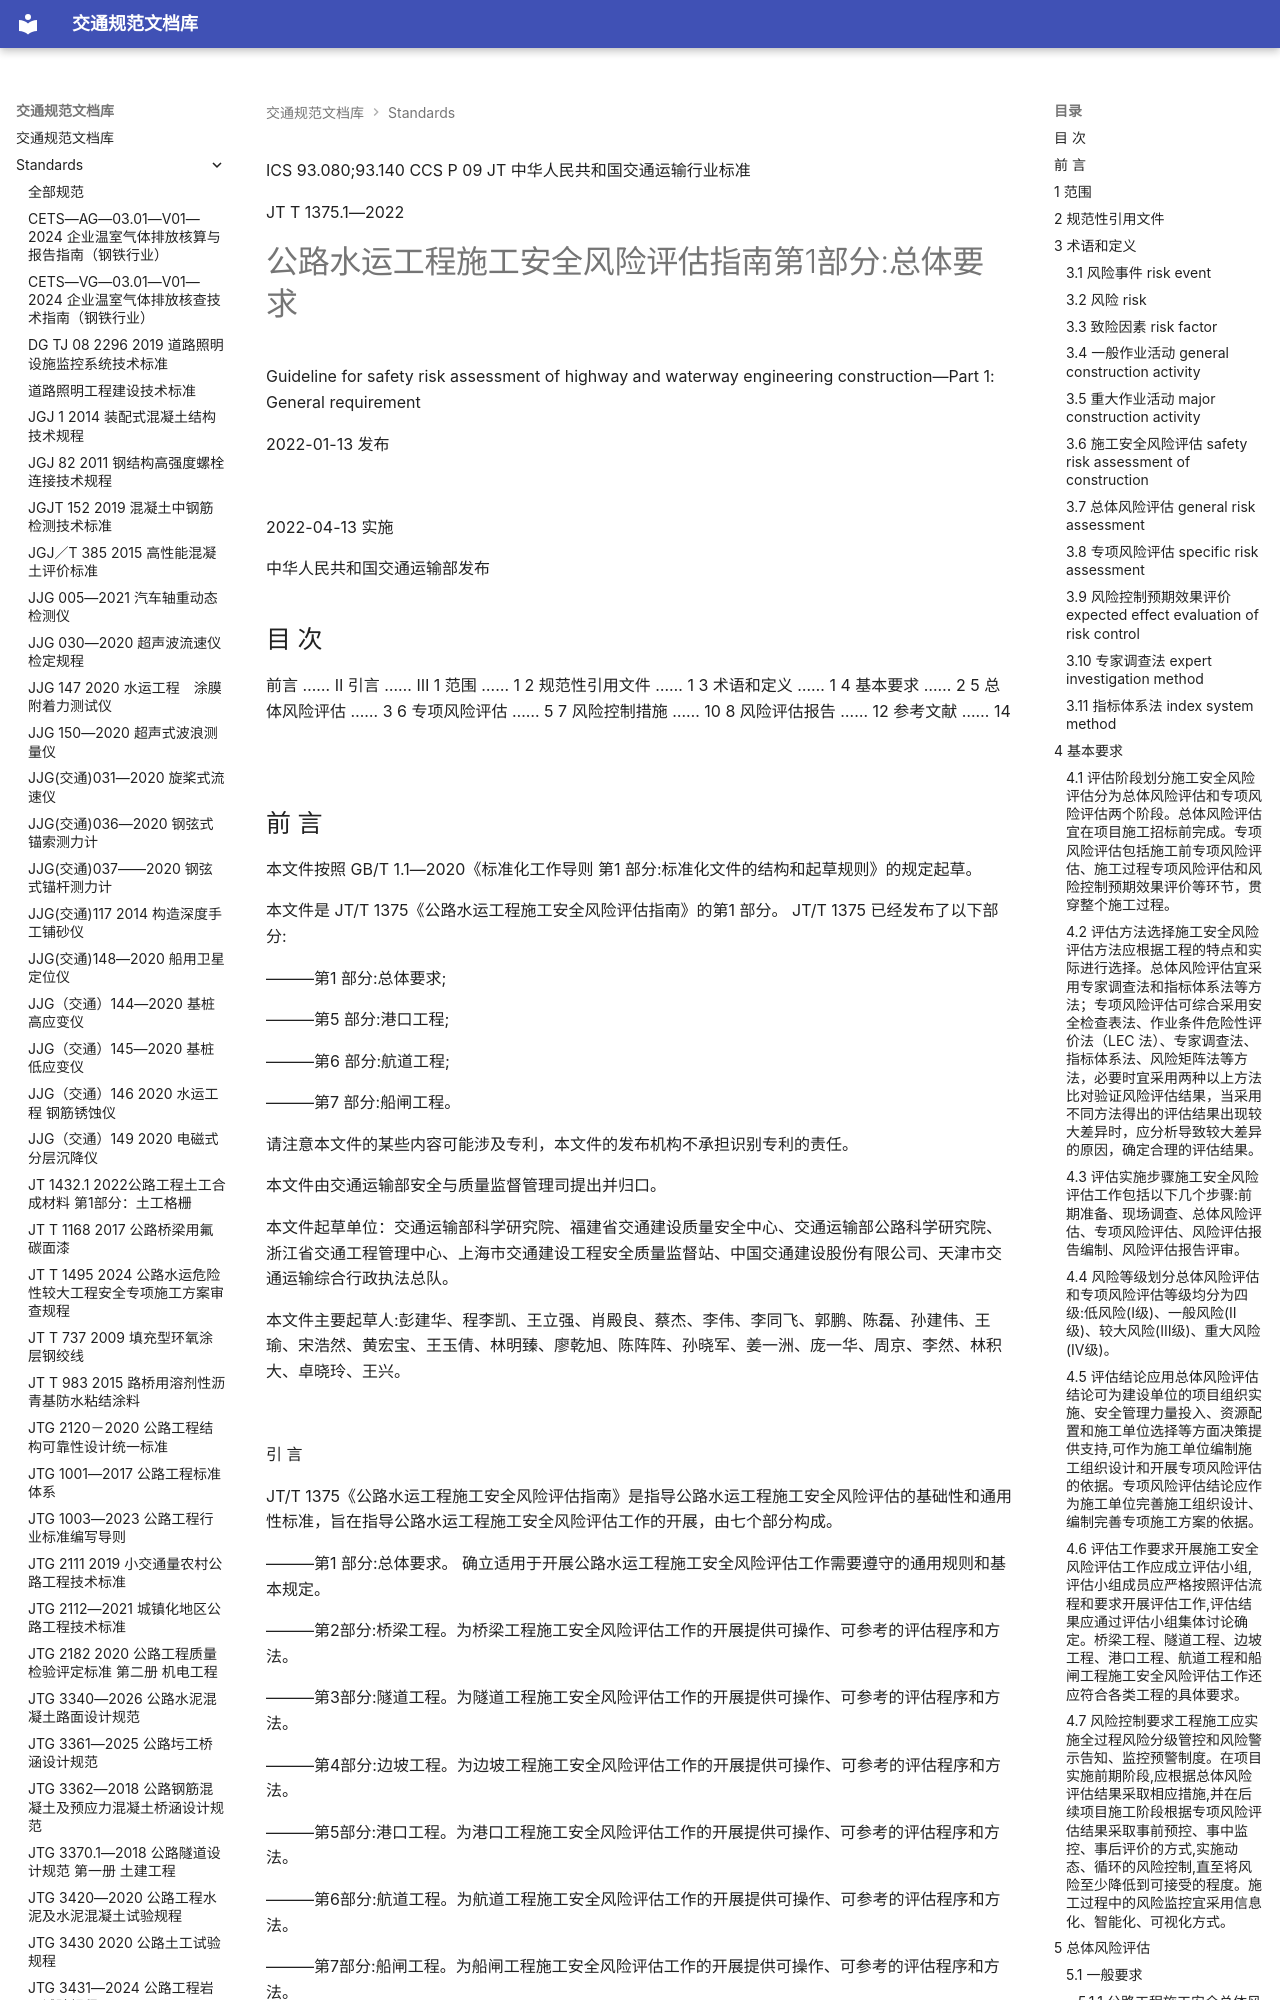

repository: 13lu14/standards-site- · page: standards/JTT 13751-2022 公路水运工程施工安全风险评估指南 第1部分：总体要求/index.html · generator: mkdocs

ICS 93.080;93.140 CCS P 09
JT
 中华人民共和国交通运输行业标准

JT T 1375.1—2022

# 公路水运工程施工安全风险评估指南第1部分:总体要求

 Guideline for safety risk assessment of highway and waterway engineering construction—Part 1: General requirement

2022-01-13 发布

![](images/JTT%2013751-2022%20%E5%85%AC%E8%B7%AF%E6%B0%B4%E8%BF%90%E5%B7%A5%E7%A8%8B%E6%96%BD%E5%B7%A5%E5%AE%89%E5%85%A8%E9%A3%8E%E9%99%A9%E8%AF%84%E4%BC%B0%E6%8C%87%E5%8D%97%20%E7%AC%AC1%E9%83%A8%E5%88%86%EF%BC%9A%E6%80%BB%E4%BD%93%E8%A6%81%E6%B1%82.assets/cb30a6bd45d5f1c3a8175a6f22f08113bb91118d4574b530a9111e56a77300fc.jpg)

2022-04-13 实施

 中华人民共和国交通运输部发布

<!-- 封面 -->

## 目 次

前言 …… Ⅱ
引言 …… Ⅲ
1 范围 …… 1
2 规范性引用文件 …… 1
3 术语和定义 …… 1
4 基本要求 …… 2
5 总体风险评估 …… 3
6 专项风险评估 …… 5
7 风险控制措施 …… 10
8 风险评估报告 …… 12
参考文献 …… 14

![](images/JTT%2013751-2022%20%E5%85%AC%E8%B7%AF%E6%B0%B4%E8%BF%90%E5%B7%A5%E7%A8%8B%E6%96%BD%E5%B7%A5%E5%AE%89%E5%85%A8%E9%A3%8E%E9%99%A9%E8%AF%84%E4%BC%B0%E6%8C%87%E5%8D%97%20%E7%AC%AC1%E9%83%A8%E5%88%86%EF%BC%9A%E6%80%BB%E4%BD%93%E8%A6%81%E6%B1%82.assets/46ad2461f2b2a8d774b23bad8ff59e4d63a71102e2df5b64e636f920aef0ea79.jpg)

<!-- 第 Ⅰ 页 -->

## 前 言

本文件按照 GB/T 1.1—2020《标准化工作导则 第1 部分:标准化文件的结构和起草规则》的规定起草。

本文件是 JT/T 1375《公路水运工程施工安全风险评估指南》的第1 部分。 JT/T 1375 已经发布了以下部分:

———第1 部分:总体要求;

———第5 部分:港口工程;

———第6 部分:航道工程;

———第7 部分:船闸工程。

请注意本文件的某些内容可能涉及专利，本文件的发布机构不承担识别专利的责任。

本文件由交通运输部安全与质量监督管理司提出并归口。

本文件起草单位：交通运输部科学研究院、福建省交通建设质量安全中心、交通运输部公路科学研究院、浙江省交通工程管理中心、上海市交通建设工程安全质量监督站、中国交通建设股份有限公司、天津市交通运输综合行政执法总队。

本文件主要起草人:彭建华、程李凯、王立强、肖殿良、蔡杰、李伟、李同飞、郭鹏、陈磊、孙建伟、王瑜、宋浩然、黄宏宝、王玉倩、林明臻、廖乾旭、陈阵阵、孙晓军、姜一洲、庞一华、周京、李然、林积大、卓晓玲、王兴。

![](images/JTT%2013751-2022%20%E5%85%AC%E8%B7%AF%E6%B0%B4%E8%BF%90%E5%B7%A5%E7%A8%8B%E6%96%BD%E5%B7%A5%E5%AE%89%E5%85%A8%E9%A3%8E%E9%99%A9%E8%AF%84%E4%BC%B0%E6%8C%87%E5%8D%97%20%E7%AC%AC1%E9%83%A8%E5%88%86%EF%BC%9A%E6%80%BB%E4%BD%93%E8%A6%81%E6%B1%82.assets/559fa02dce8496223726f04dd8b896f796d8606e7d1a24f9b2b4524a1de3243a.jpg)

<!-- 第 Ⅱ 页 -->

 引 言

JT/T 1375《公路水运工程施工安全风险评估指南》是指导公路水运工程施工安全风险评估的基础性和通用性标准，旨在指导公路水运工程施工安全风险评估工作的开展，由七个部分构成。

———第1 部分:总体要求。 确立适用于开展公路水运工程施工安全风险评估工作需要遵守的通用规则和基本规定。

———第2部分:桥梁工程。为桥梁工程施工安全风险评估工作的开展提供可操作、可参考的评估程序和方法。

———第3部分:隧道工程。为隧道工程施工安全风险评估工作的开展提供可操作、可参考的评估程序和方法。

———第4部分:边坡工程。为边坡工程施工安全风险评估工作的开展提供可操作、可参考的评估程序和方法。

———第5部分:港口工程。为港口工程施工安全风险评估工作的开展提供可操作、可参考的评估程序和方法。

———第6部分:航道工程。为航道工程施工安全风险评估工作的开展提供可操作、可参考的评估程序和方法。

———第7部分:船闸工程。为船闸工程施工安全风险评估工作的开展提供可操作、可参考的评估程序和方法。

通过确立基本的评估程序，让评估人员在评估公路水运工程施工安全风险时有据可依，从而规范公路水运工程施工安全风险评估工作，提高评估的质量和评估效率，促使指南功能的有效发挥，更好地提升施工安全管理水平。

![](images/JTT%2013751-2022%20%E5%85%AC%E8%B7%AF%E6%B0%B4%E8%BF%90%E5%B7%A5%E7%A8%8B%E6%96%BD%E5%B7%A5%E5%AE%89%E5%85%A8%E9%A3%8E%E9%99%A9%E8%AF%84%E4%BC%B0%E6%8C%87%E5%8D%97%20%E7%AC%AC1%E9%83%A8%E5%88%86%EF%BC%9A%E6%80%BB%E4%BD%93%E8%A6%81%E6%B1%82.assets/8a260d523a16350194564c74c1e43f32b720971f20f5883197b09fa0a23238ba.jpg)

<!-- 第 Ⅲ 页 -->

 公路水运工程施工安全风险评估指南第 1 部分:总体要求

## 1 范围

本文件规定了公路水运工程施工安全风险评估的基本要求，以及总体风险评估、专项风险评估、风险控制措施、风险评估报告的要求。

本文件适用于新建公路水运工程的施工安全风险评估，其他公路水运工程的施工安全风险评估可参照使用。

## 2 规范性引用文件

本文件没有规范性引用文件。

## 3 术语和定义

下列术语和定义适用于本文件。

### 3.1 风险事件 risk event

导致工程发生人员伤亡、经济损失、工程耐久性降低以及生态环境、社会、工期影响等不利后果的事件。

注1:重点考虑引起人员伤亡和经济损失的风险事件；对于生态环境敏感区域还要重点考虑引起生态环境破坏的风险事件。

注2:风险事件可以包括没有发生的情形，有时称为"事故"。

[来源:GB/T 23694—2013,4.5.1.3,有修改]

### 3.2 风险 risk

公路水运工程建设中潜在风险事件的可能性及其不利后果的组合。

### 3.3 致险因素 risk factor

可能导致风险事件发生的直接因素。

注:致险因素一般包括作业人员、施工设备、危险物品、地质水文条件、作业环境、技术方案、施工管理等方面的因素。

### 3.4 一般作业活动 general construction activity

施工工艺较简单或受外部因素影响较小，其致险因素间关联性较低，通常仅导致单一风险事件发生，运用一般知识与经验即可防范的作业活动。
